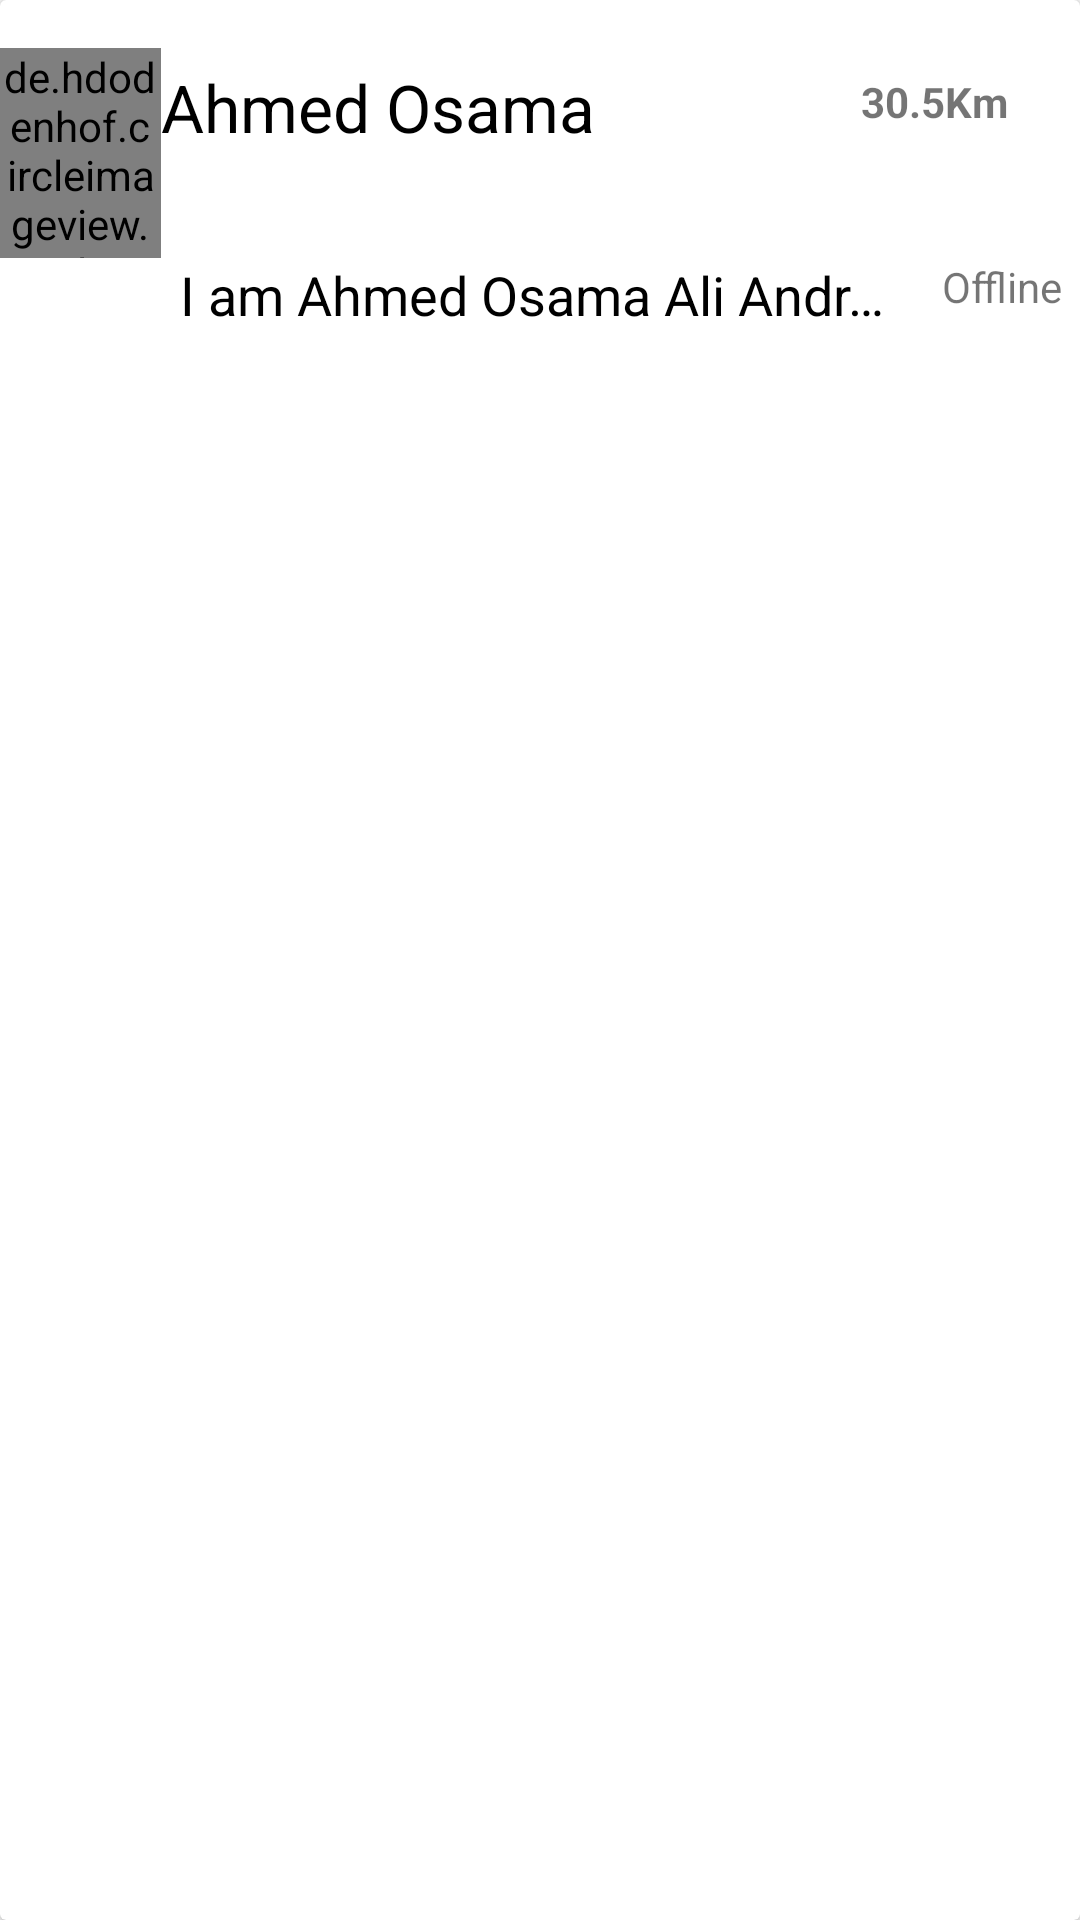

Reconstruct the res/layout file that produces this screen, plus the resources it refers to.
<!-- AndroidManifest.xml: application theme AppTheme -->
<!-- res/layout/custom_users_list.xml -->
<?xml version="1.0" encoding="utf-8"?>
<android.support.v7.widget.CardView xmlns:android="http://schemas.android.com/apk/res/android"
    xmlns:app="http://schemas.android.com/apk/res-auto"
    android:id="@+id/cardView"
    android:layout_width="match_parent"
    android:layout_height="wrap_content"
    android:layout_marginBottom="@dimen/activity_vertical_margin"
    android:layout_marginLeft="7dp"
    android:layout_marginRight="7dp"
    android:layout_marginTop="3dp"
    android:clickable="true"
    android:foreground="?android:attr/selectableItemBackground"
    app:layout_goneMarginBottom="7dp">

    <LinearLayout
        android:layout_width="match_parent"
        android:layout_height="wrap_content"
        android:orientation="vertical"
        android:paddingRight="3dp">

        <LinearLayout
            android:layout_width="match_parent"
            android:layout_height="match_parent"
            android:orientation="horizontal"
            android:paddingTop="16dp">

            <de.hdodenhof.circleimageview.CircleImageView
                android:id="@+id/usersPhoto"
                android:layout_width="0dp"
                android:layout_height="70dp"
                android:layout_weight="0.23"
                android:src="@drawable/hi2" />

            <TextView
                android:id="@+id/usersUserName"
                android:layout_width="0dp"
                android:layout_height="wrap_content"
                android:layout_marginTop="5dp"
                android:layout_weight="1"
                android:text="Ahmed Osama"
                android:textAppearance="@style/TextAppearance.AppCompat.Large"
                android:textColor="#000" />

            <TextView
                android:id="@+id/usersDistance"
                android:layout_width="0dp"
                android:layout_height="wrap_content"
                android:layout_weight="0.3"
                android:text="30.5Km"
                android:textAppearance="@style/TextAppearance.AppCompat.Small"
                android:textStyle="bold" />
        </LinearLayout>

        <LinearLayout
            android:layout_width="match_parent"
            android:layout_height="match_parent"
            android:orientation="horizontal">

            <TextView
                android:id="@+id/usersStatu"
                android:layout_width="0dp"
                android:layout_height="wrap_content"
                android:layout_marginBottom="10dp"
                android:layout_marginLeft="60dp"
                android:layout_marginRight="10dp"
                android:layout_weight="1"
                android:ellipsize="end"
                android:singleLine="true"
                android:text="I am Ahmed Osama Ali Android Developer "
                android:textAppearance="@style/TextAppearance.AppCompat.Medium"
                android:textColor="#000" />

            <TextView
                android:id="@+id/usersState"
                android:layout_width="wrap_content"
                android:layout_height="wrap_content"
                android:layout_gravity="right"
                android:layout_marginRight="3dp"
                android:layout_weight="0"
                android:text="Offline" />
        </LinearLayout>
    </LinearLayout>
</android.support.v7.widget.CardView>
<!-- resources referenced by this layout -->
<resources>
  <!-- drawable hi2: png bitmap (drawable, 202656 bytes) -->
  <style name="AppTheme" parent="Theme.AppCompat.Light.NoActionBar">
          
          <item name="colorPrimary">@color/colorPrimary</item>
          <item name="colorPrimaryDark">@color/colorPrimaryDark</item>
          <item name="colorAccent">@color/colorAccent</item>
      </style>
  <!-- not gathered from this repository: default colours our renderer supplied (Android Studio template values) -->
  <color name="colorPrimary">#FF6200EE</color>
  <color name="colorPrimaryDark">#FF3700B3</color>
  <color name="colorAccent">#FF03DAC5</color>
</resources>
